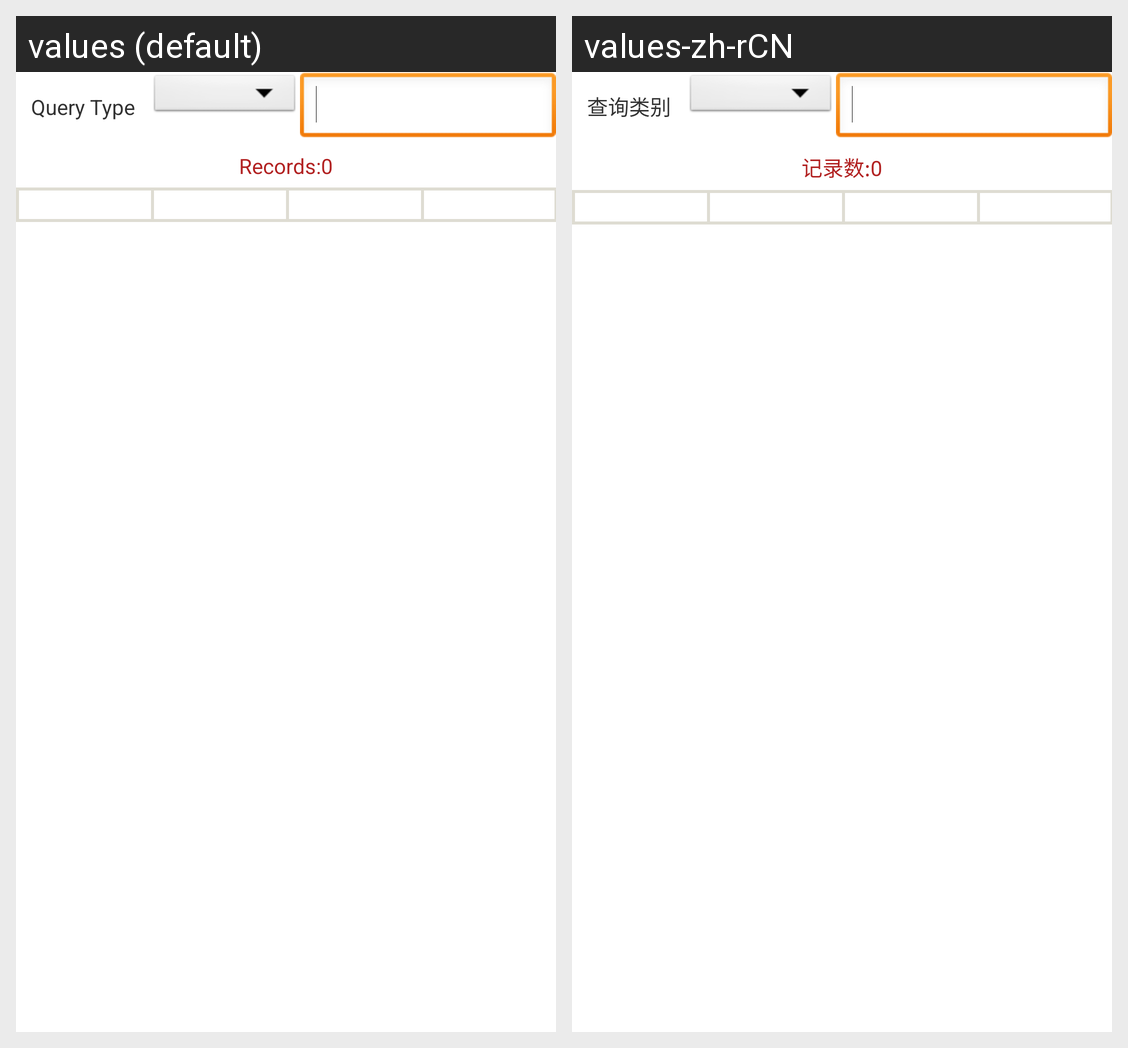

Locale-by-locale string values for the Android screen shown in this grid:
Android screen res/layout/activity_records.xml rendered under 2 locales, left to right: values (default), values-zh-rCN. Device: Nexus 5 (rendered at 1080×1920; each locale shown at half size, 540×960, under a caption strip naming it); theme Theme.Fgtit.
Strings drawn on this screen, with the default value and each locale's value (text and hints the layout hard-codes, and strings that could not be matched under every locale, appear in the picture but are not listed):

txt_query
  values: Query Type
  values-zh-rCN: 查询类别

txt_count
  values: Records:0
  values-zh-rCN: 记录数:0
